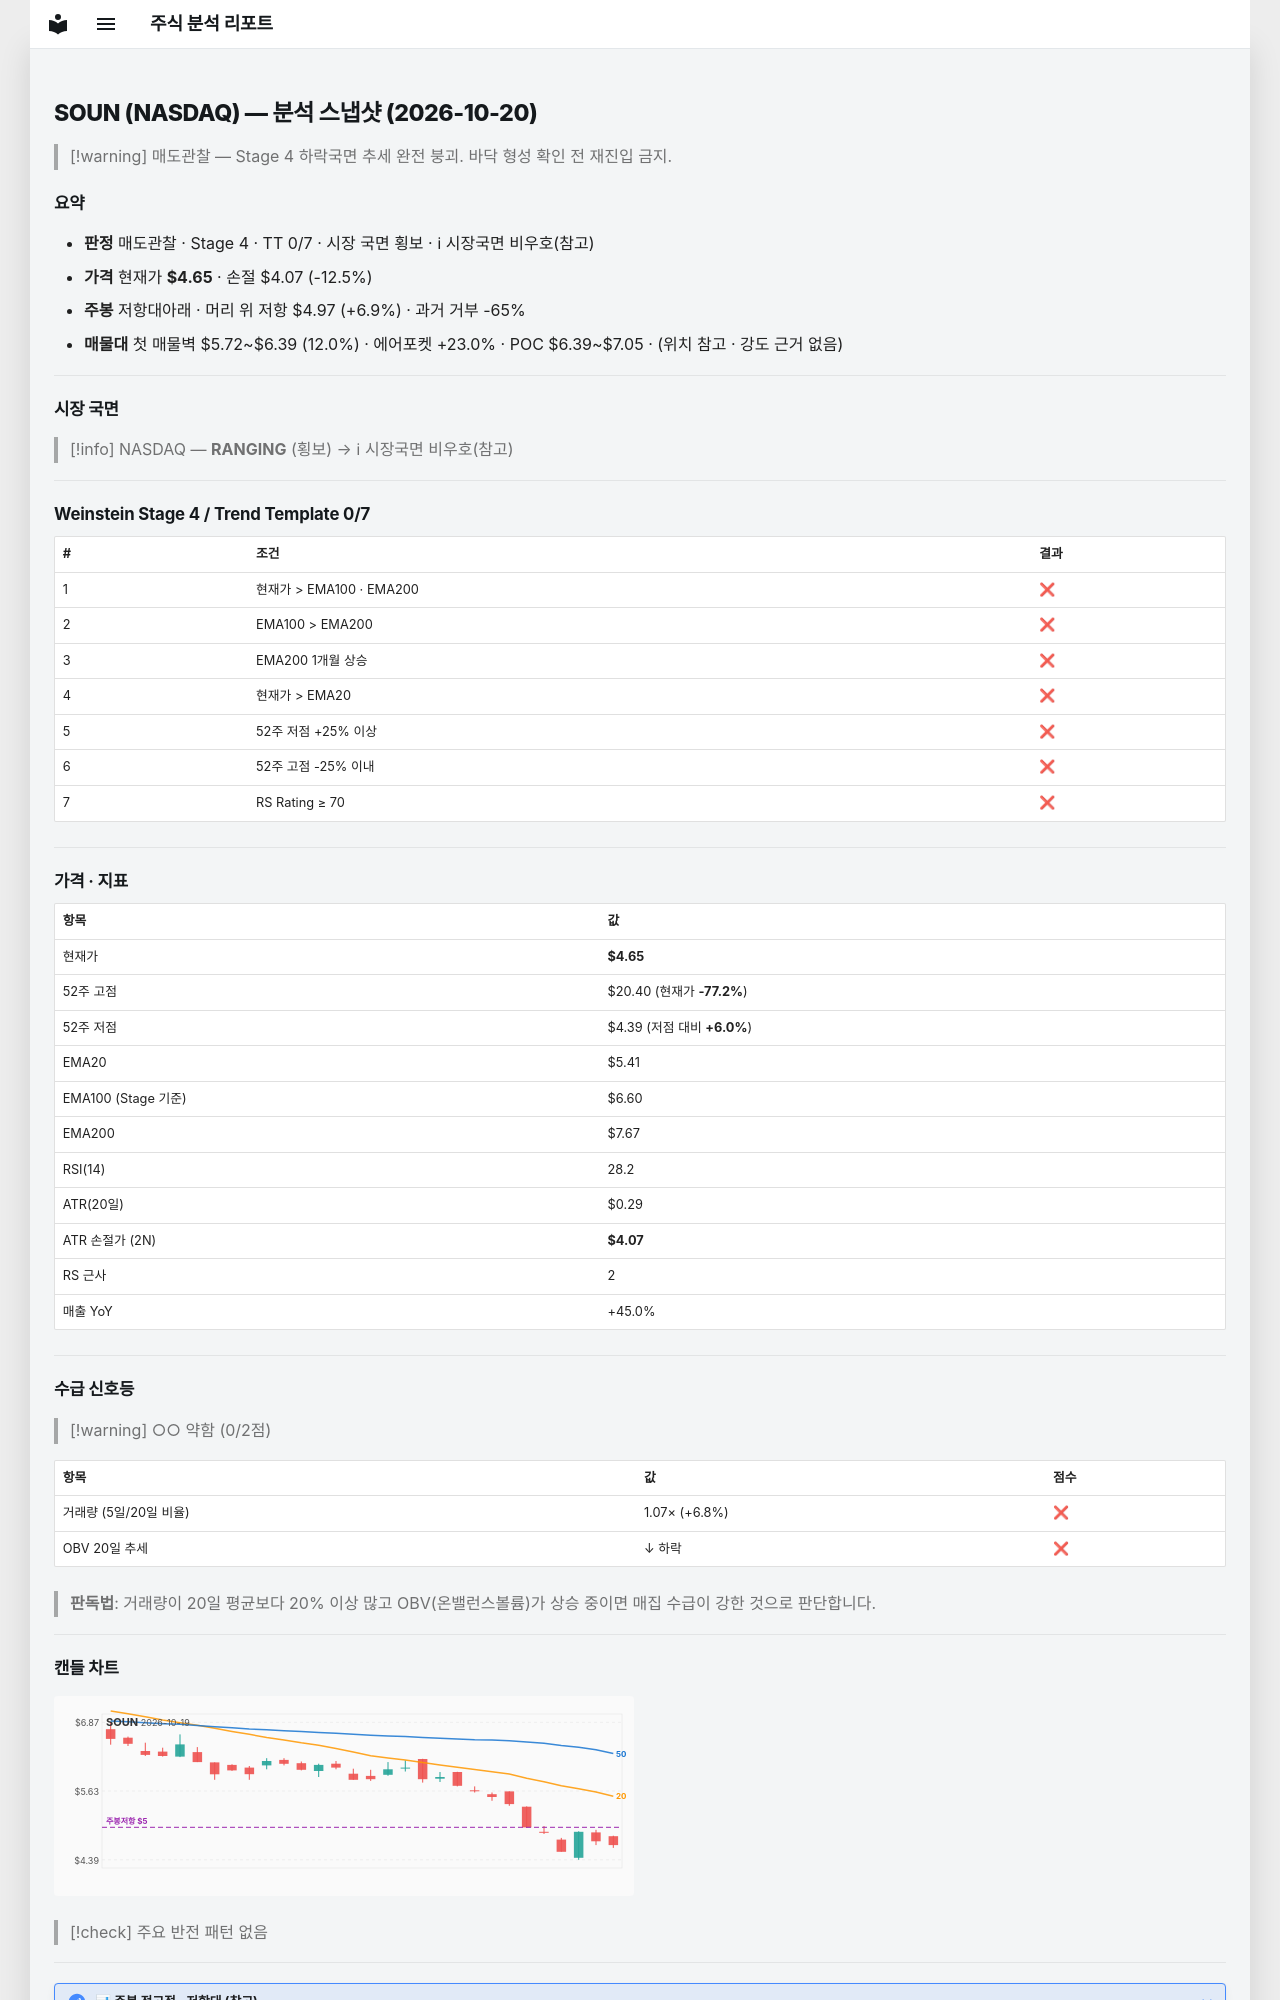

repository: soloandco/stock-reports · page: snapshots/SOUN-2026-10-20/index.html · generator: mkdocs

---
type: analysis-snapshot
title: SOUN 분석 스냅샷
ticker: SOUN
market: NASDAQ
created: 2026-10-20
updated: 2026-10-20
bar-date: 2026-10-19
verdict: 매도관찰
real-rr: 0.55
sma50-gap-pct: -14.1
weekly-position: 저항대아래
weekly-overhead-price: 4.97
weekly-overhead-pct: 6.9
stage: 4
trend-template-score: 0
tt-max: 7
ma-set: ema-20-100-200
price: 4.650000095367432
stop-price: 4.067661917119191
market-regime: RANGING
supply-demand-score: 0/2
supply-demand-label: 약함
status: tracking
tags:
  - stock-agent
  - watchlist
  - SOUN
  - analysis
related:
  - "[[analysis-template]]"
---

# SOUN (NASDAQ) — 분석 스냅샷 (2026-10-20)

> [!warning] 매도관찰 — Stage 4 하락국면
> 추세 완전 붕괴. 바닥 형성 확인 전 재진입 금지.

## 요약

- **판정** 매도관찰 · Stage 4 · TT 0/7 · 시장 국면 횡보 · ℹ 시장국면 비우호(참고)
- **가격** 현재가 **$4.65** · 손절 $4.07 (-12.5%)
- **주봉** 저항대아래 · 머리 위 저항 $4.97 (+6.9%) · 과거 거부 -65%
- **매물대** 첫 매물벽 $5.72~$6.39 (12.0%) · 에어포켓 +23.0% · POC $6.39~$7.05 · (위치 참고 · 강도 근거 없음)

---

## 시장 국면

> [!info] NASDAQ — **RANGING** (횡보) → ℹ 시장국면 비우호(참고)

---

## Weinstein Stage 4 / Trend Template 0/7

| # | 조건 | 결과 |
|---|------|------|
| 1 | 현재가 > EMA100 · EMA200 | ❌ |
| 2 | EMA100 > EMA200 | ❌ |
| 3 | EMA200 1개월 상승 | ❌ |
| 4 | 현재가 > EMA20 | ❌ |
| 5 | 52주 저점 +25% 이상 | ❌ |
| 6 | 52주 고점 -25% 이내 | ❌ |
| 7 | RS Rating ≥ 70 | ❌ |

---

## 가격 · 지표

| 항목 | 값 |
|------|---|
| 현재가 | **$4.65** |
| 52주 고점 | $20.40 (현재가 **-77.2%**) |
| 52주 저점 | $4.39 (저점 대비 **+6.0%**) |
| EMA20 | $5.41 |
| EMA100 (Stage 기준) | $6.60 |
| EMA200 | $7.67 |
| RSI(14) | 28.2 |
| ATR(20일) | $0.29 |
| ATR 손절가 (2N) | **$4.07** |
| RS 근사 | 2 |
| 매출 YoY | +45.0% |

---
## 수급 신호등

> [!warning] ○○ 약함 (0/2점)

| 항목 | 값 | 점수 |
|------|------|------|
| 거래량 (5일/20일 비율) | 1.07× (+6.8%) | ❌ |
| OBV 20일 추세 | ↓ 하락 | ❌ |

> **판독법**: 거래량이 20일 평균보다 20% 이상 많고 OBV(온밸런스볼륨)가 상승 중이면 매집 수급이 강한 것으로 판단합니다.

---
